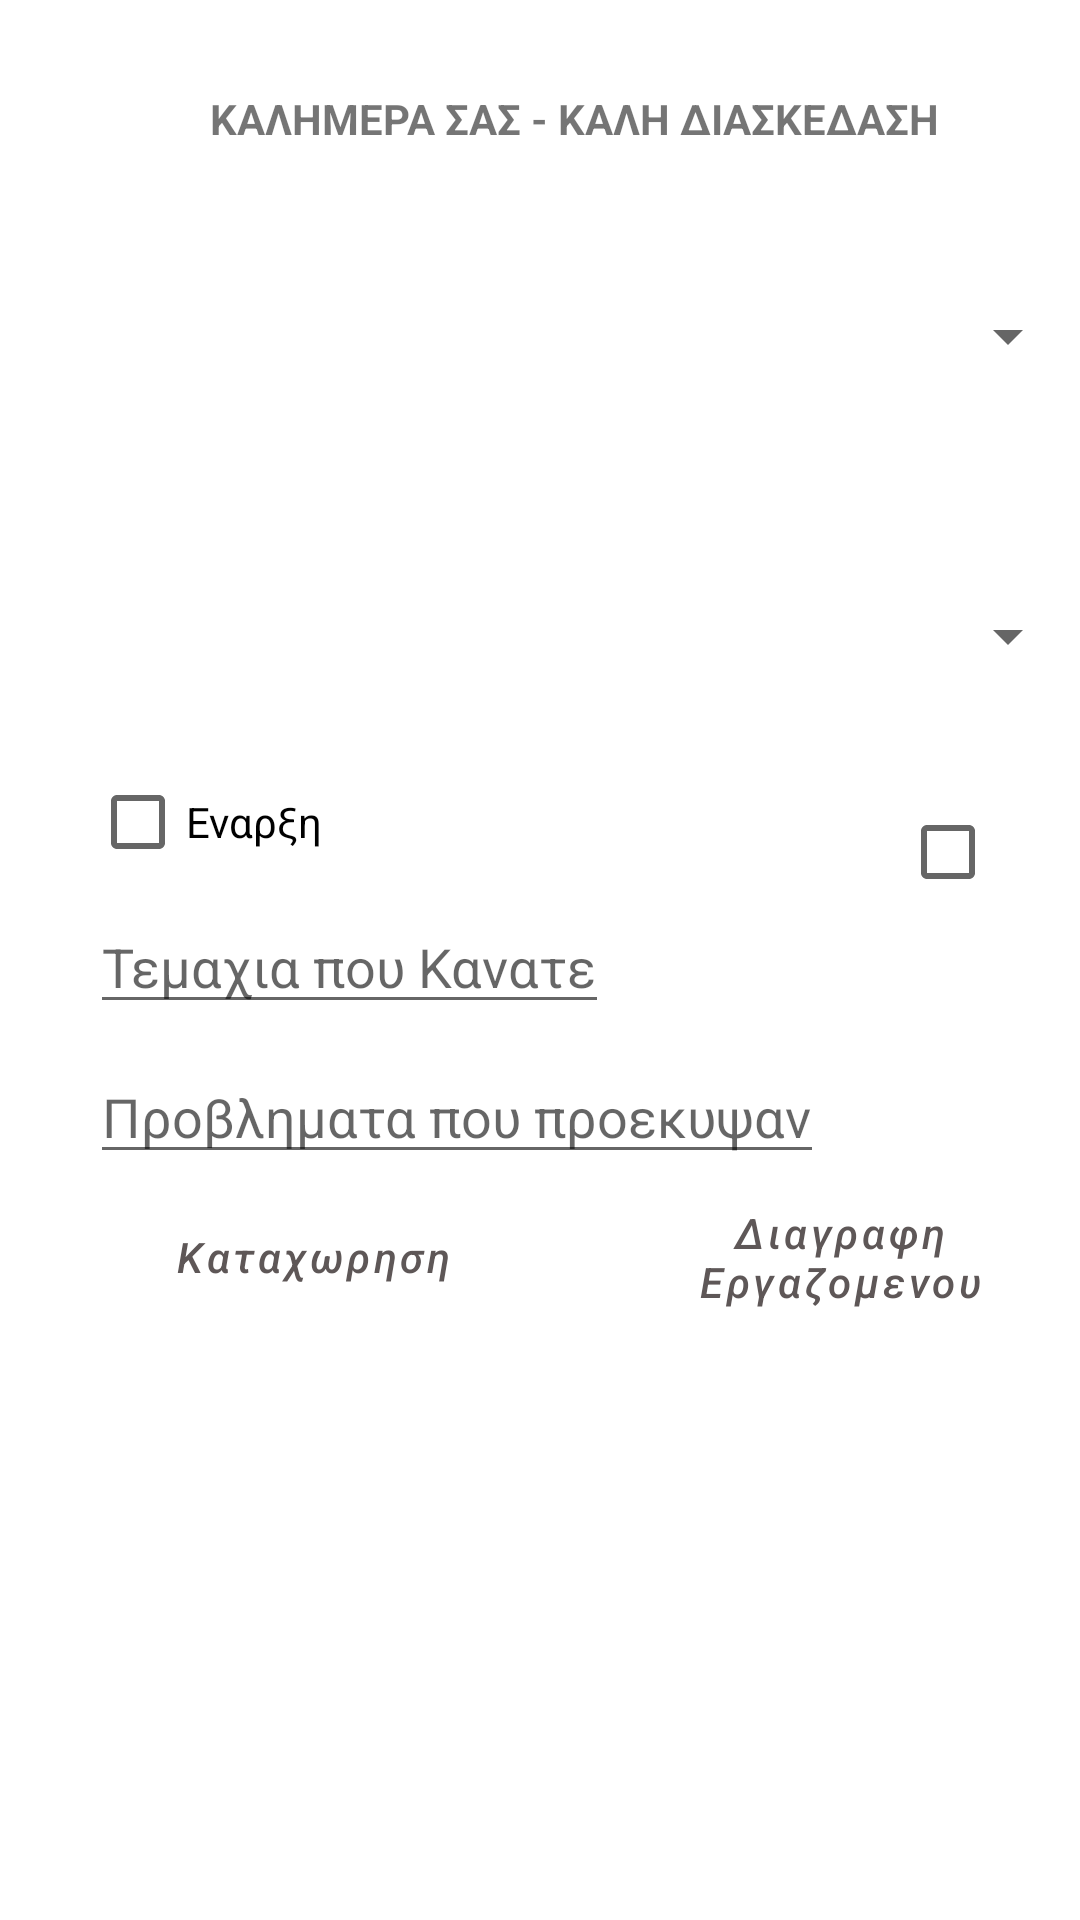

Produce the Android XML layout that renders to this screen, including the resource entries it uses.
<!-- AndroidManifest.xml: application theme Theme.LabelingApp -->
<!-- res/layout/entry_fragment.xml -->
<?xml version="1.0" encoding="utf-8"?>
<FrameLayout xmlns:android="http://schemas.android.com/apk/res/android"
    xmlns:tools="http://schemas.android.com/tools"
    android:layout_width="match_parent"
    android:layout_height="match_parent"
    xmlns:app="http://schemas.android.com/apk/res-auto"
    android:background="@color/cardview_light_background"

    tools:context=".Entry_Fragment">

    <TextView
        android:layout_width="wrap_content"
        android:layout_height="wrap_content"
        android:text="Καλημερα σας - Καλη Διασκεδαση"
        android:layout_alignParentStart="true"
        android:layout_marginStart="70dp"
        android:layout_marginTop="30dp"
        android:textStyle="bold"
        android:textAllCaps="true"/>

    <Spinner
        android:id="@+id/spnWorker"
        android:layout_width="match_parent"
        android:layout_height="wrap_content"
        android:layout_alignParentStart="true"

        android:layout_marginStart="0dp"
        android:layout_marginTop="100dp" />

    <Spinner
        android:id="@+id/spnWorkList"
        android:layout_width="match_parent"
        android:layout_height="wrap_content"
        android:layout_alignParentStart="true"

        android:layout_marginStart="0dp"
        android:layout_marginTop="200dp" />

    <CheckBox
        android:layout_width="wrap_content"
        android:layout_height="wrap_content"
        android:id="@+id/chbStart"
        android:layout_alignParentStart="true"
        android:layout_marginStart="30dp"
        android:layout_marginTop="250dp"
        android:text="Εναρξη"/>

    <CheckBox
        android:id="@+id/chbFinish"
        android:layout_width="wrap_content"
        android:layout_height="wrap_content"
        android:layout_alignParentEnd="true"
        android:layout_marginTop="250dp"
        android:layout_marginEnd="30dp"
        android:layout_marginStart="300dp"
        android:text="Ληξη" />

    <EditText
        android:layout_width="wrap_content"
        android:id="@+id/EditNumberItem"
        android:layout_height="wrap_content"
        android:layout_alignParentStart="true"
        android:layout_marginStart="30dp"
        android:layout_marginTop="300dp"
        android:hint="Τεμαχια που Κανατε"
        />

    <EditText
        android:layout_width="wrap_content"
        android:id="@+id/EditProblemsId"
        android:layout_height="wrap_content"
        android:layout_alignParentStart="true"
        android:layout_marginStart="30dp"
        android:layout_marginTop="350dp"
        android:hint="Προβληματα που προεκυψαν"
        />

    <Button
        android:id="@+id/btnEntry"
        style="@style/Widget.MaterialComponents.Button.TextButton.Icon"
        android:layout_width="wrap_content"
        android:layout_height="wrap_content"
        android:layout_alignParentStart="true"
        android:layout_marginStart="50dp"
        android:layout_marginTop="395dp"
        android:text="Kαταχωρηση"
        android:textAllCaps="false"
        android:textColor="@color/Grey"
        android:textStyle="italic"
        app:icon="@drawable/ic_baseline_person_add_24" />

    <Button
        android:id="@+id/btnDelete"
        style="@style/Widget.MaterialComponents.Button.TextButton.Icon"
        android:layout_width="wrap_content"
        android:layout_height="wrap_content"
        android:layout_alignParentStart="true"
        android:layout_marginStart="200dp"
        android:layout_marginTop="395dp"
        android:text="Διαγραφη Εργαζομενου"
        android:textAllCaps="false"
        android:textColor="@color/Grey"
        android:textStyle="italic"
        app:icon="@drawable/ic_baseline_person_remove_24" />
</FrameLayout>
<!-- resources referenced by this layout -->
<resources>
  <color name="Grey">#5E5757</color>
  <style name="Theme.LabelingApp" parent="Theme.MaterialComponents.DayNight.DarkActionBar">
          
          <item name="colorPrimary">@color/purple_500</item>
          <item name="colorPrimaryVariant">@color/purple_700</item>
          <item name="colorOnPrimary">@color/white</item>
          
          <item name="colorSecondary">@color/teal_200</item>
          <item name="colorSecondaryVariant">@color/teal_700</item>
          <item name="colorOnSecondary">@color/black</item>
          
          <item name="android:statusBarColor" tools:targetApi="l">?attr/colorPrimaryVariant</item>
          
      </style>
  <color name="purple_500">#FF6200EE</color>
  <color name="purple_700">#FF3700B3</color>
  <color name="white">#FFFFFFFF</color>
  <color name="teal_200">#FF03DAC5</color>
  <color name="teal_700">#FF018786</color>
  <color name="black">#FF000000</color>
</resources>
